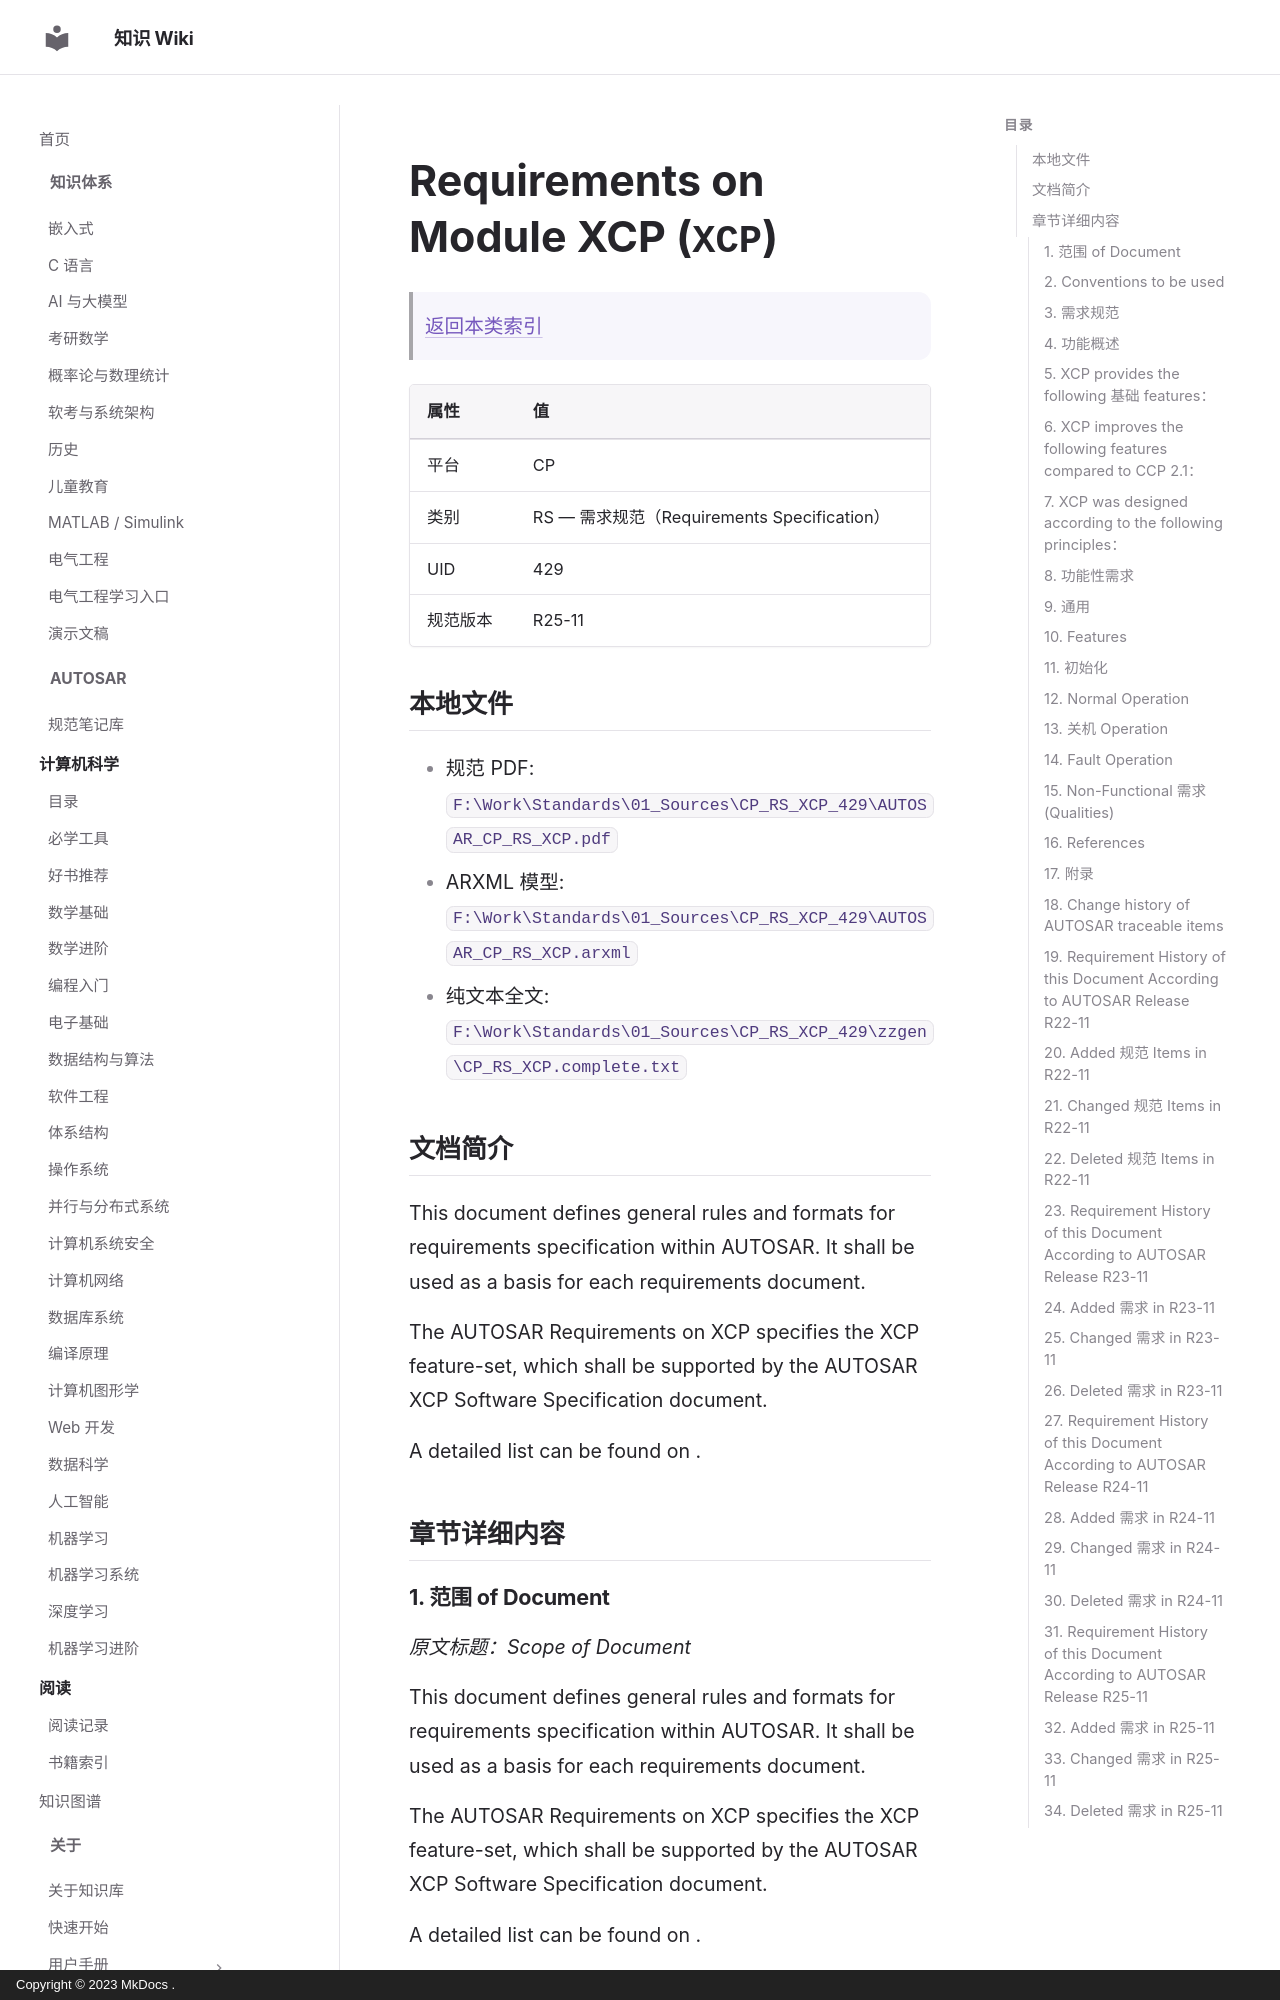

repository: ilikui/wiki · page: types/autosar/specs/CP/RS/XCP/index.html · generator: mkdocs · copyright: Copyright © 2023 MkDocs .

# Requirements on Module XCP (`XCP`)

> [返回本类索引](index.md)

| 属性 | 值 |
|---|---|
| 平台 | CP |
| 类别 | RS — 需求规范（Requirements Specification） |
| UID | 429 |
| 规范版本 | R25-11 |

## 本地文件

- 规范 PDF: `F:\Work\Standards\01_Sources\CP_RS_XCP_429\AUTOSAR_CP_RS_XCP.pdf`
- ARXML 模型: `F:\Work\Standards\01_Sources\CP_RS_XCP_429\AUTOSAR_CP_RS_XCP.arxml`
- 纯文本全文: `F:\Work\Standards\01_Sources\CP_RS_XCP_429\zzgen\CP_RS_XCP.complete.txt`

## 文档简介

This document defines general rules and formats for requirements specification within AUTOSAR. It shall be used as a basis for each requirements document.

The AUTOSAR Requirements on XCP specifies the XCP feature-set, which shall be supported by the AUTOSAR XCP Software Specification document.

A detailed list can be found on .

## 章节详细内容

### 1. 范围 of Document
*原文标题：Scope of Document*

This document defines general rules and formats for requirements specification within AUTOSAR. It shall be used as a basis for each requirements document.

The AUTOSAR Requirements on XCP specifies the XCP feature-set, which shall be supported by the AUTOSAR XCP Software Specification document.

A detailed list can be found on .
